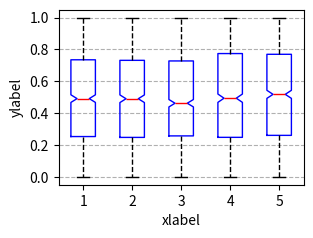

Generate this figure with matplotlib:
#%%
import matplotlib.pyplot as plt
import numpy as np
import random

if __name__ == "__main__":
	fig, ax = plt.subplots()
	fig.set_size_inches(w=3.5, h=2.5)
	np.random.seed(0)
	data_mat = np.random.rand(1000,5)
	args = {
		'notch':True,
		'whis':1.5,
		'showbox':True,
		'showcaps':True,
		'showfliers':True,
		'sym':'r+',
		'showmeans':False,
		'boxprops':{'color':'b'},
		'whiskerprops':{'color':'black','ls':'--'},
		'medianprops':{'c':'r'}
	}
	#ax.boxplot(data_mat, notch=True, whis=1.5, showbox=True, showcaps=True, showfliers=True, sym='r+', showmeans=False, boxprops={'color':'b'}, whiskerprops={'color':'black', 'ls':'--'}, medianprops={'c':'r'})
	ax.boxplot(data_mat, **args)
	plt.xlabel("xlabel")
	plt.ylabel("ylabel")
	plt.grid(ls='--', axis='y')
	plt.subplots_adjust(bottom=0.18, left=0.15, right=0.85)
	fig.savefig("fig3.png", bbox_inches='tight')

# %%
